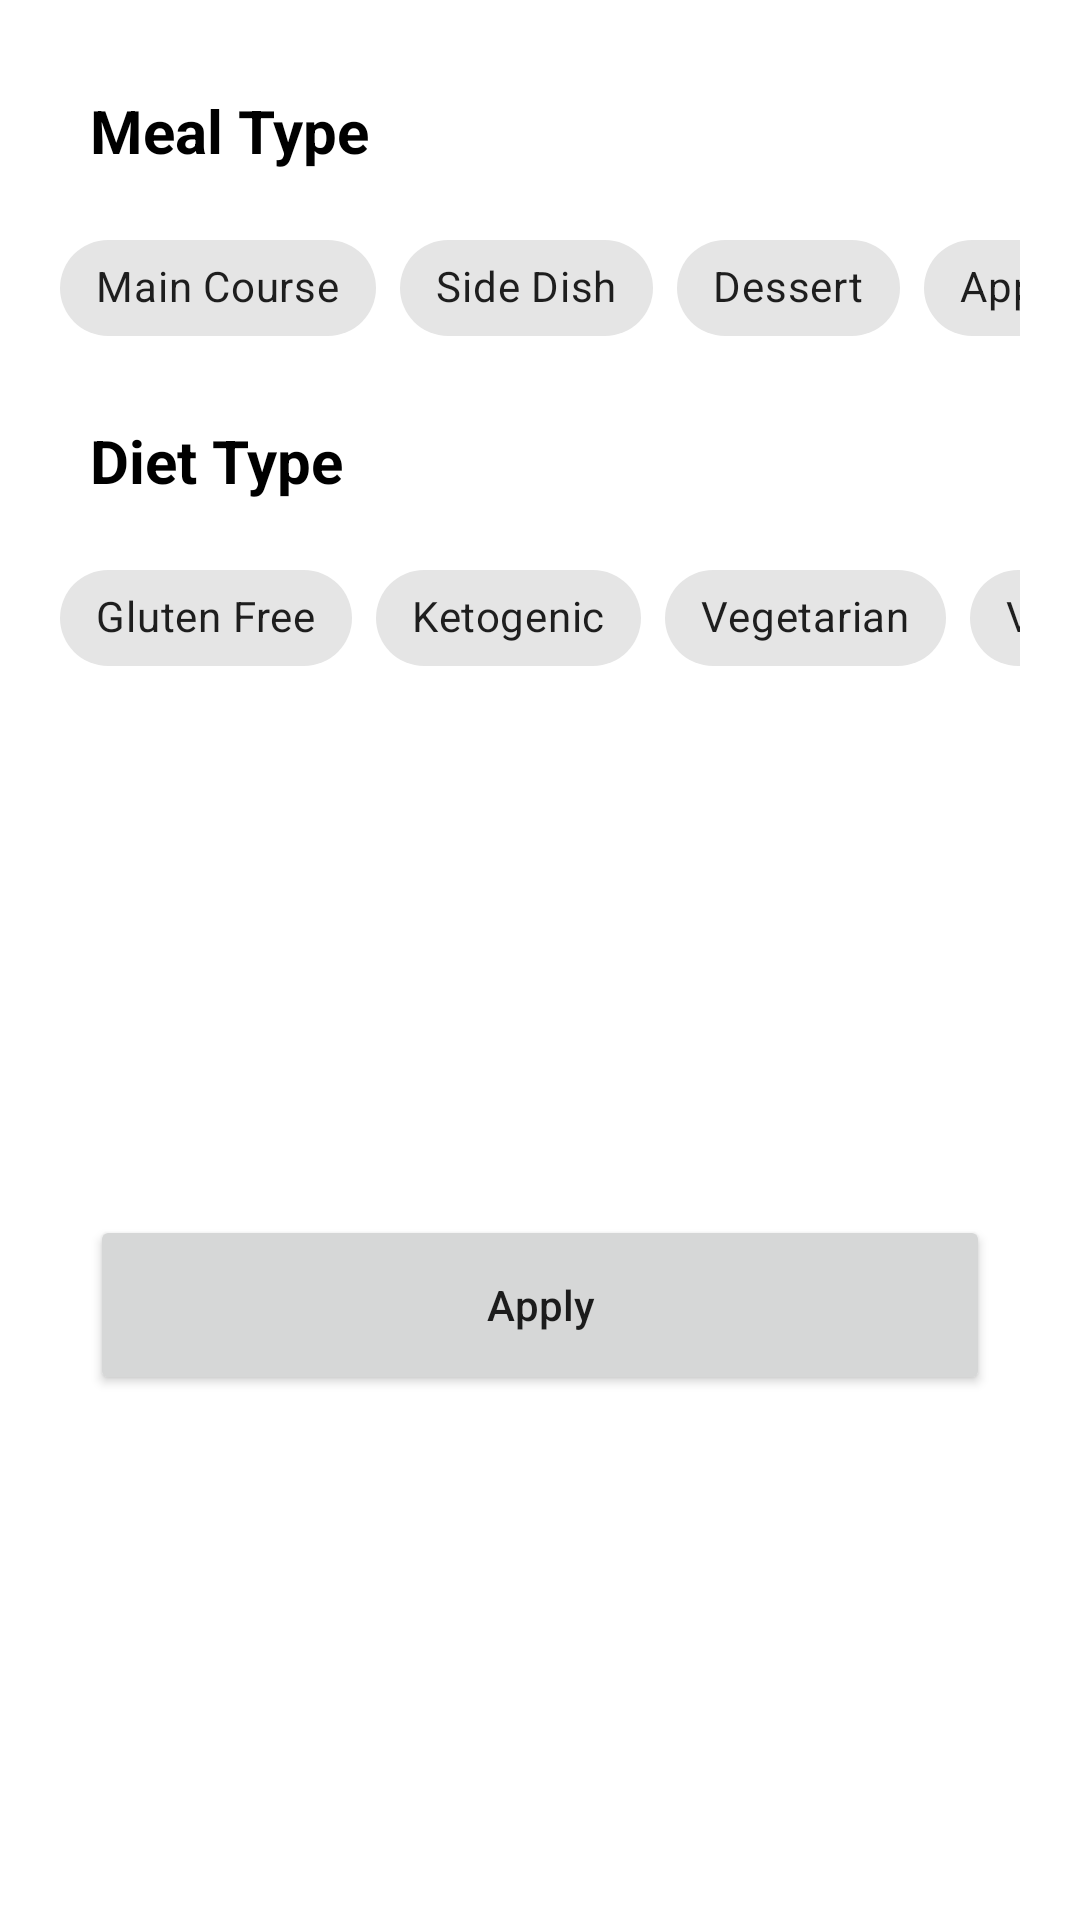

Android layout source for this screen:
<!-- AndroidManifest.xml: application theme Theme.Tastee -->
<!-- res/layout/recipes_bottom_sheet.xml -->
<?xml version="1.0" encoding="utf-8"?>
<androidx.constraintlayout.widget.ConstraintLayout xmlns:android="http://schemas.android.com/apk/res/android"
    xmlns:app="http://schemas.android.com/apk/res-auto"
    android:layout_width="match_parent"
    android:layout_height="wrap_content"
    xmlns:tools="http://schemas.android.com/tools"
    tools:context=".ui.fragments.recipes.bottomsheet.RecipesBottomSheet">

    <TextView
        android:id="@+id/tv_meal_type"
        android:layout_width="wrap_content"
        android:layout_height="wrap_content"
        android:layout_marginStart="@dimen/_30dp"
        android:layout_marginTop="@dimen/_30dp"
        android:text="@string/meal_type"
        android:textColor="@color/black"
        android:textSize="@dimen/_20sp"
        android:textStyle="bold"
        app:layout_constraintStart_toStartOf="parent"
        app:layout_constraintTop_toTopOf="parent" />

    <HorizontalScrollView
        android:id="@+id/hsv_meal_type"
        android:layout_width="match_parent"
        android:layout_height="wrap_content"
        android:layout_marginStart="@dimen/_20dp"
        android:layout_marginTop="@dimen/_15dp"
        android:layout_marginEnd="@dimen/_20dp"
        android:scrollbars="none"
        app:layout_constraintEnd_toEndOf="parent"
        app:layout_constraintStart_toStartOf="parent"
        app:layout_constraintTop_toBottomOf="@id/tv_meal_type">

        <LinearLayout
            android:layout_width="wrap_content"
            android:layout_height="match_parent"
            android:orientation="horizontal">

            <com.google.android.material.chip.ChipGroup
                android:id="@+id/cg_meal_type"
                android:layout_width="match_parent"
                android:layout_height="match_parent"
                app:selectionRequired="true"
                app:singleLine="true"
                app:checkedChip="@id/main_course_chip"
                app:singleSelection="true">

                <com.google.android.material.chip.Chip
                    android:id="@+id/main_course_chip"
                    android:layout_width="wrap_content"
                    android:layout_height="wrap_content"
                    android:text="@string/main_course" />

                <com.google.android.material.chip.Chip
                    android:id="@+id/side_dish_chip"
                    android:layout_width="wrap_content"
                    android:layout_height="wrap_content"
                    android:text="@string/side_dish" />

                <com.google.android.material.chip.Chip
                    android:id="@+id/dessert_chip"
                    android:layout_width="wrap_content"
                    android:layout_height="wrap_content"
                    android:text="@string/dessert" />

                <com.google.android.material.chip.Chip
                    android:id="@+id/appetizer_chip"
                    android:layout_width="wrap_content"
                    android:layout_height="wrap_content"
                    android:text="@string/appetizer" />

                <com.google.android.material.chip.Chip
                    android:id="@+id/salad_chip"
                    android:layout_width="wrap_content"
                    android:layout_height="wrap_content"
                    android:text="@string/salad" />

                <com.google.android.material.chip.Chip
                    android:id="@+id/bread_chip"
                    android:layout_width="wrap_content"
                    android:layout_height="wrap_content"
                    android:text="@string/bread" />

                <com.google.android.material.chip.Chip
                    android:id="@+id/breakfast_chip"
                    android:layout_width="wrap_content"
                    android:layout_height="wrap_content"
                    android:text="@string/breakfast" />

                <com.google.android.material.chip.Chip
                    android:id="@+id/soup_chip"
                    android:layout_width="wrap_content"
                    android:layout_height="wrap_content"
                    android:text="@string/soup" />

                <com.google.android.material.chip.Chip
                    android:id="@+id/beverage_chip"
                    android:layout_width="wrap_content"
                    android:layout_height="wrap_content"
                    android:text="@string/beverage" />

                <com.google.android.material.chip.Chip
                    android:id="@+id/sauce_chip"
                    android:layout_width="wrap_content"
                    android:layout_height="wrap_content"
                    android:text="@string/sauce" />

                <com.google.android.material.chip.Chip
                    android:id="@+id/marinade_chip"
                    android:layout_width="wrap_content"
                    android:layout_height="wrap_content"
                    android:text="@string/marinade" />

                <com.google.android.material.chip.Chip
                    android:id="@+id/finger_food_chip"
                    android:layout_width="wrap_content"
                    android:layout_height="wrap_content"
                    android:text="@string/finger_food" />

                <com.google.android.material.chip.Chip
                    android:id="@+id/snack_chip"
                    android:layout_width="wrap_content"
                    android:layout_height="wrap_content"
                    android:text="@string/snack" />

                <com.google.android.material.chip.Chip
                    android:id="@+id/drink_chip"
                    android:layout_width="wrap_content"
                    android:layout_height="wrap_content"
                    android:text="@string/drink" />

            </com.google.android.material.chip.ChipGroup>

        </LinearLayout>

    </HorizontalScrollView>

    <TextView
        android:id="@+id/tv_diet_type"
        android:layout_width="wrap_content"
        android:layout_height="wrap_content"
        android:layout_marginStart="@dimen/_30dp"
        android:layout_marginTop="@dimen/_20dp"
        android:text="@string/diet_type"
        android:textColor="@color/black"
        android:textSize="@dimen/_20sp"
        android:textStyle="bold"
        app:layout_constraintStart_toStartOf="parent"
        app:layout_constraintTop_toBottomOf="@id/hsv_meal_type" />

    <HorizontalScrollView
        android:id="@+id/hsv_diet_type"
        android:layout_width="match_parent"
        android:layout_height="wrap_content"
        android:layout_marginStart="@dimen/_20dp"
        android:layout_marginTop="@dimen/_15dp"
        android:layout_marginEnd="@dimen/_20dp"
        android:scrollbars="none"
        app:layout_constraintEnd_toEndOf="parent"
        app:layout_constraintStart_toStartOf="parent"
        app:layout_constraintTop_toBottomOf="@id/tv_diet_type">

        <LinearLayout
            android:layout_width="wrap_content"
            android:layout_height="match_parent"
            android:orientation="horizontal">

            <com.google.android.material.chip.ChipGroup
                android:id="@+id/cg_diet_type"
                android:layout_width="match_parent"
                android:layout_height="match_parent"
                app:selectionRequired="true"
                app:singleLine="true"
                app:singleSelection="true">

                <com.google.android.material.chip.Chip
                    android:id="@+id/gluten_free_chip"
                    android:layout_width="wrap_content"
                    android:layout_height="wrap_content"
                    android:text="@string/gluten_free" />

                <com.google.android.material.chip.Chip
                    android:id="@+id/ketogenic_chip"
                    android:layout_width="wrap_content"
                    android:layout_height="wrap_content"
                    android:text="@string/ketogenic" />

                <com.google.android.material.chip.Chip
                    android:id="@+id/vegetarian"
                    android:layout_width="wrap_content"
                    android:layout_height="wrap_content"
                    android:text="@string/vegetarian" />

                <com.google.android.material.chip.Chip
                    android:id="@+id/vegan_chip"
                    android:layout_width="wrap_content"
                    android:layout_height="wrap_content"
                    android:text="@string/vegan" />

                <com.google.android.material.chip.Chip
                    android:id="@+id/pescatarian_food"
                    android:layout_width="wrap_content"
                    android:layout_height="wrap_content"
                    android:text="@string/pescatarian" />

                <com.google.android.material.chip.Chip
                    android:id="@+id/paleo_chip"
                    android:layout_width="wrap_content"
                    android:layout_height="wrap_content"
                    android:text="@string/paleo" />

                <com.google.android.material.chip.Chip
                    android:id="@+id/primal_chip"
                    android:layout_width="wrap_content"
                    android:layout_height="wrap_content"
                    android:text="@string/primal" />

                <com.google.android.material.chip.Chip
                    android:id="@+id/whole_30_chip"
                    android:layout_width="wrap_content"
                    android:layout_height="wrap_content"
                    android:text="@string/whole_30" />

            </com.google.android.material.chip.ChipGroup>

        </LinearLayout>

    </HorizontalScrollView>

    <Button
        android:id="@+id/btn_apply"
        android:layout_width="match_parent"
        android:layout_height="@dimen/_60dp"
        android:layout_marginStart="@dimen/_30dp"
        android:layout_marginTop="@dimen/_30dp"
        android:layout_marginEnd="@dimen/_30dp"
        android:layout_marginBottom="@dimen/_30dp"
        android:text="@string/apply"
        android:textAllCaps="false"
        app:layout_constraintBottom_toBottomOf="parent"
        app:layout_constraintEnd_toEndOf="parent"
        app:layout_constraintStart_toStartOf="parent"
        app:layout_constraintTop_toBottomOf="@id/hsv_diet_type" />


</androidx.constraintlayout.widget.ConstraintLayout>
<!-- resources referenced by this layout -->
<resources>
  <color name="black">#FF000000</color>
  <dimen name="_15dp">15dp</dimen>
  <dimen name="_20dp">20dp</dimen>
  <dimen name="_20sp">20sp</dimen>
  <dimen name="_30dp">30dp</dimen>
  <dimen name="_60dp">60dp</dimen>
  <string name="appetizer">Appetizer</string>
  <string name="apply">Apply</string>
  <string name="beverage">Beverage</string>
  <string name="bread">Bread</string>
  <string name="breakfast">Breakfast</string>
  <string name="dessert">Dessert</string>
  <string name="diet_type">Diet Type</string>
  <string name="drink">Drink</string>
  <string name="finger_food">Finger Food</string>
  <string name="gluten_free">Gluten Free</string>
  <string name="ketogenic">Ketogenic</string>
  <string name="main_course">Main Course</string>
  <string name="marinade">Marinade</string>
  <string name="meal_type">Meal Type</string>
  <string name="paleo">Paleo</string>
  <string name="pescatarian">Pescatarian</string>
  <string name="primal">Primal</string>
  <string name="salad">Salad</string>
  <string name="sauce">Sauce</string>
  <string name="side_dish">Side Dish</string>
  <string name="snack">Snack</string>
  <string name="soup">Soup</string>
  <string name="vegan">Vegan</string>
  <string name="vegetarian">Vegetarian</string>
  <string name="whole_30">Whole 30</string>
  <style name="Theme.Tastee" parent="Theme.MaterialComponents.DayNight.DarkActionBar">
          
          <item name="colorPrimary">@color/main</item>
          <item name="colorPrimaryVariant">@color/main</item>
          <item name="colorOnPrimary">@color/white</item>
          
          <item name="colorSecondary">@color/main</item>
          <item name="colorSecondaryVariant">@color/main</item>
          <item name="colorOnSecondary">@color/white</item>
          
          <item name="android:statusBarColor" tools:targetApi="l">?attr/colorPrimaryVariant</item>
          
          <item name="actionBarStyle">@style/CustomActionBarStyle</item>
          <item name="bottomNavigationStyle">@style/CustomBottomNavigationViewStyle</item>
      </style>
  <color name="main">#FF686B</color>
  <color name="white">#FFFFFFFF</color>
  <style name="CustomActionBarStyle" parent="Widget.MaterialComponents.ActionBar.Primary">
          <item name="background">@color/main</item>
      </style>
  <style name="CustomBottomNavigationViewStyle" parent="Widget.MaterialComponents.BottomNavigationView">
          <item name="backgroundTint">@color/white</item>
          <item name="itemIconTint">@color/bottom_nav_view_item_color</item>
          <item name="itemTextColor">@color/bottom_nav_view_item_color</item>
      </style>
</resources>
